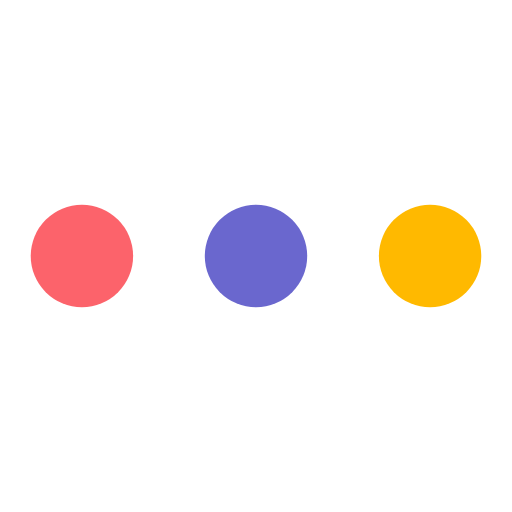
t = 0.00 s
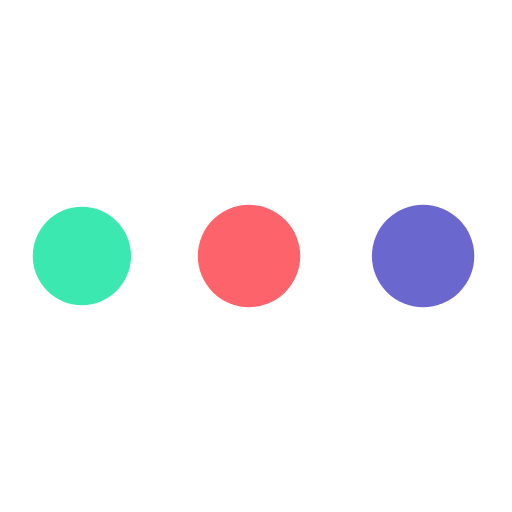
t = 0.23 s
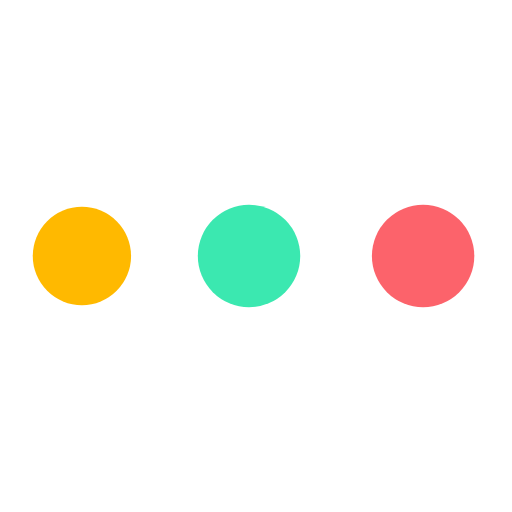
t = 0.53 s
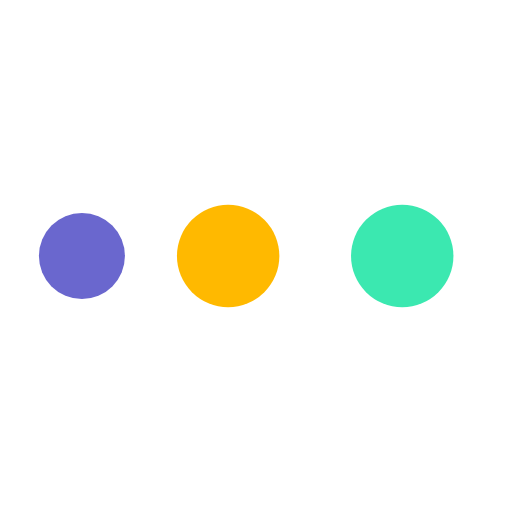
t = 0.75 s
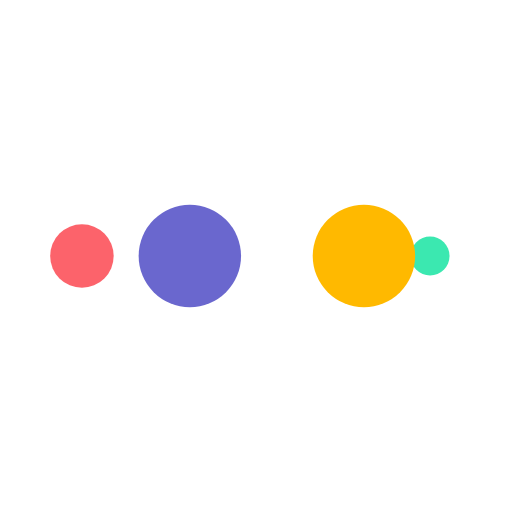
t = 0.98 s
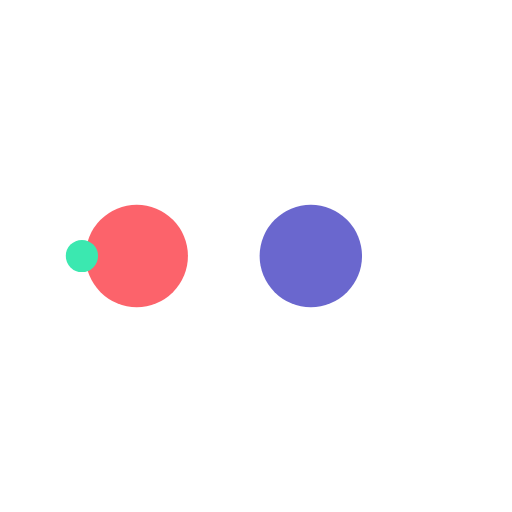
t = 1.22 s

The animated SVG that drew these frames (rendered in a browser with its animation timeline set to each time). Animation: 10 SMIL elements (animate=10); one cycle of 1.50 s, repeats indefinitely.

<svg width="200px"  height="200px"  xmlns="http://www.w3.org/2000/svg" viewBox="0 0 100 100" preserveAspectRatio="xMidYMid" class="lds-ellipsis" style="background: none;"><!--circle(cx="16",cy="50",r="10")--><circle cx="84" cy="50" r="0" fill="#ffb900"><animate attributeName="r" values="10;0;0;0;0" keyTimes="0;0.25;0.5;0.75;1" keySplines="0 0.5 0.5 1;0 0.5 0.5 1;0 0.5 0.5 1;0 0.5 0.5 1" calcMode="spline" dur="1.5s" repeatCount="indefinite" begin="0s"></animate><animate attributeName="cx" values="84;84;84;84;84" keyTimes="0;0.25;0.5;0.75;1" keySplines="0 0.5 0.5 1;0 0.5 0.5 1;0 0.5 0.5 1;0 0.5 0.5 1" calcMode="spline" dur="1.2s" repeatCount="indefinite" begin="0s"></animate></circle><circle cx="44.5114" cy="50" r="10" fill="#6a67ce"><animate attributeName="r" values="0;10;10;10;0" keyTimes="0;0.25;0.5;0.75;1" keySplines="0 0.5 0.5 1;0 0.5 0.5 1;0 0.5 0.5 1;0 0.5 0.5 1" calcMode="spline" dur="1.2s" repeatCount="indefinite" begin="-0.6s"></animate><animate attributeName="cx" values="16;16;50;84;84" keyTimes="0;0.25;0.5;0.75;1" keySplines="0 0.5 0.5 1;0 0.5 0.5 1;0 0.5 0.5 1;0 0.5 0.5 1" calcMode="spline" dur="1.2s" repeatCount="indefinite" begin="-0.6s"></animate></circle><circle cx="16" cy="50" r="8.3857" fill="#fc636b"><animate attributeName="r" values="0;10;10;10;0" keyTimes="0;0.25;0.5;0.75;1" keySplines="0 0.5 0.5 1;0 0.5 0.5 1;0 0.5 0.5 1;0 0.5 0.5 1" calcMode="spline" dur="1.2s" repeatCount="indefinite" begin="-0.3s"></animate><animate attributeName="cx" values="16;16;50;84;84" keyTimes="0;0.25;0.5;0.75;1" keySplines="0 0.5 0.5 1;0 0.5 0.5 1;0 0.5 0.5 1;0 0.5 0.5 1" calcMode="spline" dur="1.2s" repeatCount="indefinite" begin="-0.3s"></animate></circle><circle cx="84" cy="50" r="1.6143" fill="#3be8b0"><animate attributeName="r" values="0;10;10;10;0" keyTimes="0;0.25;0.5;0.75;1" keySplines="0 0.5 0.5 1;0 0.5 0.5 1;0 0.5 0.5 1;0 0.5 0.5 1" calcMode="spline" dur="1.2s" repeatCount="indefinite" begin="0s"></animate><animate attributeName="cx" values="16;16;50;84;84" keyTimes="0;0.25;0.5;0.75;1" keySplines="0 0.5 0.5 1;0 0.5 0.5 1;0 0.5 0.5 1;0 0.5 0.5 1" calcMode="spline" dur="1.2s" repeatCount="indefinite" begin="0s"></animate></circle><circle cx="78.5114" cy="50" r="10" fill="#ffb900"><animate attributeName="r" values="0;0;10;10;10" keyTimes="0;0.25;0.5;0.75;1" keySplines="0 0.5 0.5 1;0 0.5 0.5 1;0 0.5 0.5 1;0 0.5 0.5 1" calcMode="spline" dur="1.2s" repeatCount="indefinite" begin="0s"></animate><animate attributeName="cx" values="16;16;16;50;84" keyTimes="0;0.25;0.5;0.75;1" keySplines="0 0.5 0.5 1;0 0.5 0.5 1;0 0.5 0.5 1;0 0.5 0.5 1" calcMode="spline" dur="1.2s" repeatCount="indefinite" begin="0s"></animate></circle></svg>
